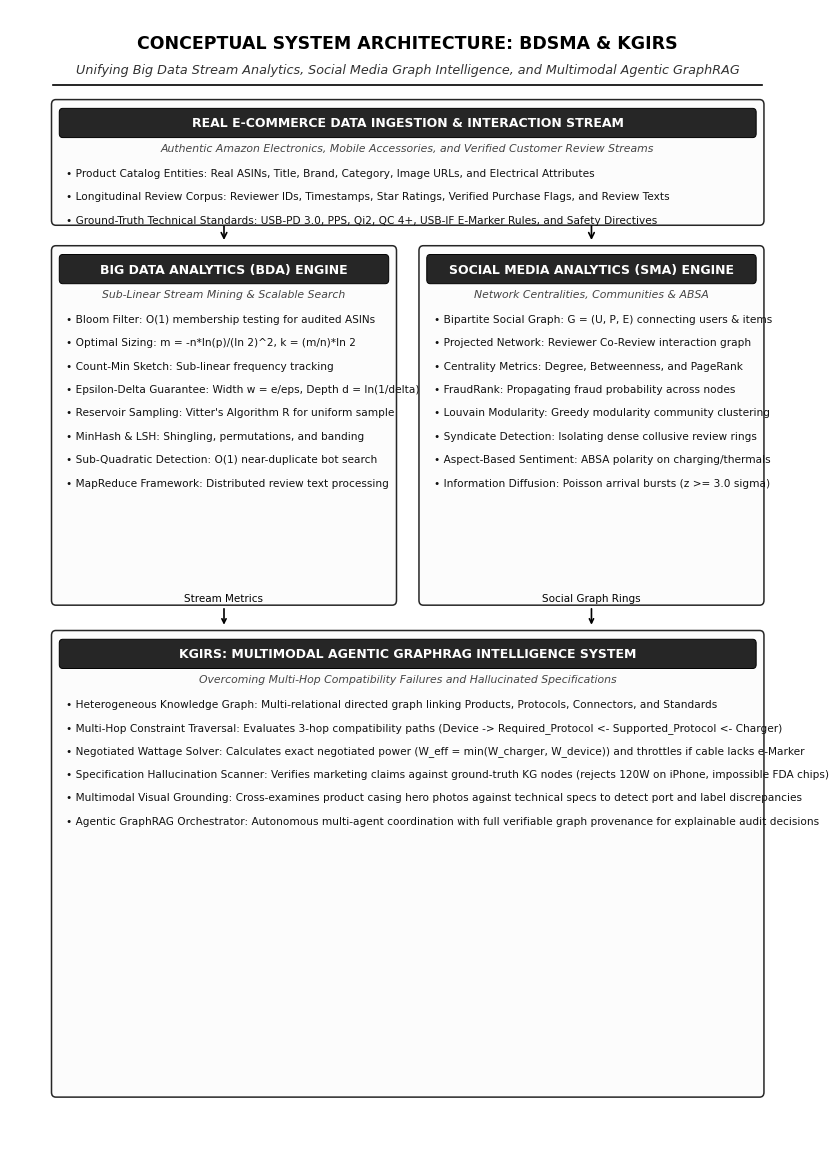

The matplotlib source for this figure:
"""
Generates high-resolution 300 DPI formal academic diagrams for the BDSMA & KGIRS report:
1. Figure 3.1: High-Level BDSMA & KGIRS Conceptual Architecture Diagram
2. Figure 3.2: Multi-Hop Knowledge Graph Traversal & Constraint Resolution Blueprint
Strictly formal academic monochrome/charcoal, 100% Times New Roman, zero blue.
"""

import matplotlib.pyplot as plt
import matplotlib.patches as patches

def generate_bdsma_architecture_diagram(output_path="bdsma_architecture_diagram.png"):
    fig, ax = plt.subplots(figsize=(9.2, 11.6), dpi=300)
    fig.patch.set_facecolor('#FFFFFF')
    ax.set_facecolor('#FFFFFF')
    ax.axis('off')
    ax.set_xlim(0, 9.2)
    ax.set_ylim(0, 11.6)

    # 1. Header
    ax.text(
        4.6, 11.25,
        "CONCEPTUAL SYSTEM ARCHITECTURE: BDSMA & KGIRS",
        ha='center', va='center',
        fontsize=12.5, fontweight='bold',
        fontfamily='Times New Roman',
        color='#000000'
    )
    ax.text(
        4.6, 10.98,
        "Unifying Big Data Stream Analytics, Social Media Graph Intelligence, and Multimodal Agentic GraphRAG",
        ha='center', va='center',
        fontsize=9.2, fontstyle='italic',
        fontfamily='Times New Roman',
        color='#333333'
    )
    ax.plot([0.5, 8.7], [10.82, 10.82], color='#000000', lw=1.2)

    def draw_card(x, y, w, h, title, subtitle, bullets, bg_color="#FCFCFC", border_color="#262626"):
        box = patches.FancyBboxPatch(
            (x, y), w, h,
            boxstyle="round,pad=0.02,rounding_size=0.05",
            facecolor=bg_color,
            edgecolor=border_color,
            linewidth=1.1,
            zorder=2
        )
        ax.add_patch(box)

        hpill = patches.FancyBboxPatch(
            (x + 0.08, y + h - 0.36), w - 0.16, 0.28,
            boxstyle="round,pad=0.01,rounding_size=0.04",
            facecolor='#262626',
            edgecolor='#000000',
            linewidth=0.7,
            zorder=3
        )
        ax.add_patch(hpill)
        ax.text(
            x + w/2, y + h - 0.22,
            title,
            ha='center', va='center',
            fontsize=9.0, fontweight='bold',
            fontfamily='Times New Roman',
            color='#FFFFFF', zorder=4
        )

        if subtitle:
            ax.text(
                x + w/2, y + h - 0.48,
                subtitle,
                ha='center', va='center',
                fontsize=7.8, fontstyle='italic',
                fontfamily='Times New Roman',
                color='#444444', zorder=4
            )

        b_y = y + h - 0.68
        for b in bullets:
            ax.text(
                x + 0.15, b_y,
                f"• {b}",
                ha='left', va='top',
                fontsize=7.6, fontfamily='Times New Roman',
                color='#111111', zorder=4
            )
            b_y -= 0.24

    # Layer 1: Data Ingestion (Top)
    draw_card(
        0.5, 9.40, 8.2, 1.25,
        "REAL E-COMMERCE DATA INGESTION & INTERACTION STREAM",
        "Authentic Amazon Electronics, Mobile Accessories, and Verified Customer Review Streams",
        [
            "Product Catalog Entities: Real ASINs, Title, Brand, Category, Image URLs, and Electrical Attributes",
            "Longitudinal Review Corpus: Reviewer IDs, Timestamps, Star Ratings, Verified Purchase Flags, and Review Texts",
            "Ground-Truth Technical Standards: USB-PD 3.0, PPS, Qi2, QC 4+, USB-IF E-Marker Rules, and Safety Directives"
        ]
    )

    # Layer 2: Big Data Analytics & Social Media Analytics (Middle Two Columns)
    draw_card(
        0.5, 5.50, 3.95, 3.65,
        "BIG DATA ANALYTICS (BDA) ENGINE",
        "Sub-Linear Stream Mining & Scalable Search",
        [
            "Bloom Filter: O(1) membership testing for audited ASINs",
            "Optimal Sizing: m = -n*ln(p)/(ln 2)^2, k = (m/n)*ln 2",
            "Count-Min Sketch: Sub-linear frequency tracking",
            "Epsilon-Delta Guarantee: Width w = e/eps, Depth d = ln(1/delta)",
            "Reservoir Sampling: Vitter's Algorithm R for uniform sample",
            "MinHash & LSH: Shingling, permutations, and banding",
            "Sub-Quadratic Detection: O(1) near-duplicate bot search",
            "MapReduce Framework: Distributed review text processing"
        ]
    )

    draw_card(
        4.75, 5.50, 3.95, 3.65,
        "SOCIAL MEDIA ANALYTICS (SMA) ENGINE",
        "Network Centralities, Communities & ABSA",
        [
            "Bipartite Social Graph: G = (U, P, E) connecting users & items",
            "Projected Network: Reviewer Co-Review interaction graph",
            "Centrality Metrics: Degree, Betweenness, and PageRank",
            "FraudRank: Propagating fraud probability across nodes",
            "Louvain Modularity: Greedy modularity community clustering",
            "Syndicate Detection: Isolating dense collusive review rings",
            "Aspect-Based Sentiment: ABSA polarity on charging/thermals",
            "Information Diffusion: Poisson arrival bursts (z >= 3.0 sigma)"
        ]
    )

    # Connectors from Ingestion to BDA & SMA
    ax.annotate("", xy=(2.475, 9.20), xytext=(2.475, 9.40), arrowprops=dict(arrowstyle="->", color="#000000", lw=1.2))
    ax.annotate("", xy=(6.725, 9.20), xytext=(6.725, 9.40), arrowprops=dict(arrowstyle="->", color="#000000", lw=1.2))

    # Layer 3: KGIRS Core (Bottom Row)
    draw_card(
        0.5, 0.45, 8.2, 4.75,
        "KGIRS: MULTIMODAL AGENTIC GRAPHRAG INTELLIGENCE SYSTEM",
        "Overcoming Multi-Hop Compatibility Failures and Hallucinated Specifications",
        [
            "Heterogeneous Knowledge Graph: Multi-relational directed graph linking Products, Protocols, Connectors, and Standards",
            "Multi-Hop Constraint Traversal: Evaluates 3-hop compatibility paths (Device -> Required_Protocol <- Supported_Protocol <- Charger)",
            "Negotiated Wattage Solver: Calculates exact negotiated power (W_eff = min(W_charger, W_device)) and throttles if cable lacks e-Marker",
            "Specification Hallucination Scanner: Verifies marketing claims against ground-truth KG nodes (rejects 120W on iPhone, impossible FDA chips)",
            "Multimodal Visual Grounding: Cross-examines product casing hero photos against technical specs to detect port and label discrepancies",
            "Agentic GraphRAG Orchestrator: Autonomous multi-agent coordination with full verifiable graph provenance for explainable audit decisions"
        ]
    )

    # Connectors from BDA & SMA to KGIRS
    ax.annotate("Stream Metrics", xy=(2.475, 5.25), xytext=(2.475, 5.50), arrowprops=dict(arrowstyle="->", color="#000000", lw=1.2), fontsize=7.5, fontfamily='Times New Roman', ha='center', va='bottom')
    ax.annotate("Social Graph Rings", xy=(6.725, 5.25), xytext=(6.725, 5.50), arrowprops=dict(arrowstyle="->", color="#000000", lw=1.2), fontsize=7.5, fontfamily='Times New Roman', ha='center', va='bottom')

    plt.tight_layout()
    plt.savefig(output_path, dpi=300, facecolor='#FFFFFF')
    plt.close()
    print(f"SUCCESS: BDSMA architecture diagram saved to {output_path}")

if __name__ == "__main__":
    generate_bdsma_architecture_diagram()
